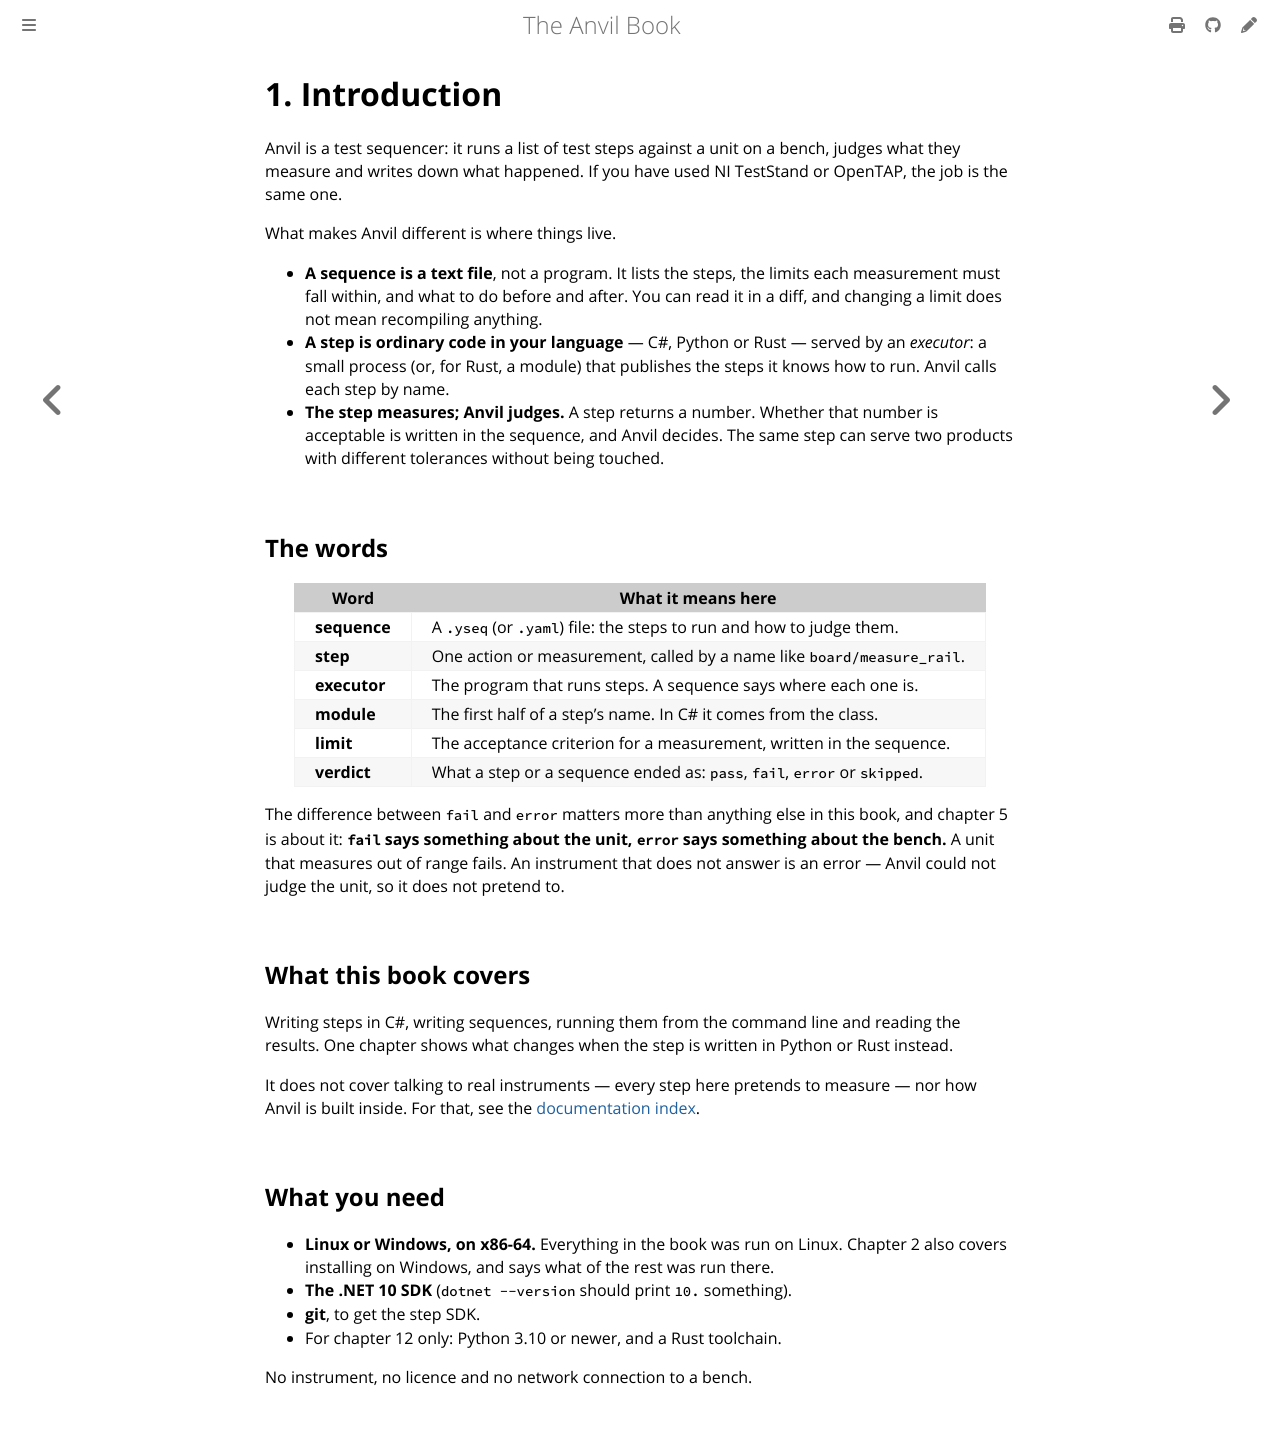

repository: anlaco/anvil · page: 01-introduction.html · generator: mdbook

# 1. Introduction

Anvil is a test sequencer: it runs a list of test steps against a unit on a
bench, judges what they measure and writes down what happened. If you have
used NI TestStand or OpenTAP, the job is the same one.

What makes Anvil different is where things live.

- **A sequence is a text file**, not a program. It lists the steps, the limits
  each measurement must fall within, and what to do before and after. You can
  read it in a diff, and changing a limit does not mean recompiling anything.
- **A step is ordinary code in your language** — C#, Python or Rust — served by
  an *executor*: a small process (or, for Rust, a module) that publishes the
  steps it knows how to run. Anvil calls each step by name.
- **The step measures; Anvil judges.** A step returns a number. Whether that
  number is acceptable is written in the sequence, and Anvil decides. The same
  step can serve two products with different tolerances without being touched.

## The words

| Word | What it means here |
|---|---|
| **sequence** | A `.yseq` (or `.yaml`) file: the steps to run and how to judge them. |
| **step** | One action or measurement, called by a name like `board/measure_rail`. |
| **executor** | The program that runs steps. A sequence says where each one is. |
| **module** | The first half of a step's name. In C# it comes from the class. |
| **limit** | The acceptance criterion for a measurement, written in the sequence. |
| **verdict** | What a step or a sequence ended as: `pass`, `fail`, `error` or `skipped`. |

The difference between `fail` and `error` matters more than anything else in
this book, and chapter 5 is about it: **`fail` says something about the unit,
`error` says something about the bench.** A unit that measures out of range
fails. An instrument that does not answer is an error — Anvil could not judge
the unit, so it does not pretend to.

## What this book covers

Writing steps in C#, writing sequences, running them from the command line and
reading the results. One chapter shows what changes when the step is written in
Python or Rust instead.

It does not cover talking to real instruments — every step here pretends to
measure — nor how Anvil is built inside. For that, see the
[documentation index](https://github.com/anlaco/anvil/blob/main/docs/README.md).

## What you need

- **Linux or Windows, on x86-64.** Everything in the book was run on Linux.
  Chapter 2 also covers installing on Windows, and says what of the rest was
  run there.
- **The .NET 10 SDK** (`dotnet --version` should print `10.` something).
- **git**, to get the step SDK.
- For chapter 12 only: Python 3.10 or newer, and a Rust toolchain.

No instrument, no licence and no network connection to a bench.
